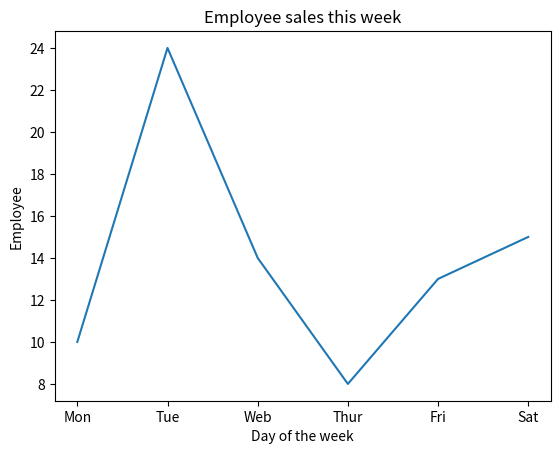

Python code for this plot:
import matplotlib.pyplot as plt

x = ['Mon', 'Tue', 'Web', 'Thur', 'Fri', 'Sat']
y = [10, 24, 14, 8, 13, 15]

plt.plot(x, y)

plt.title('Employee sales this week')

plt.xlabel("Day of the week")
plt.ylabel("Employee")

plt.show()